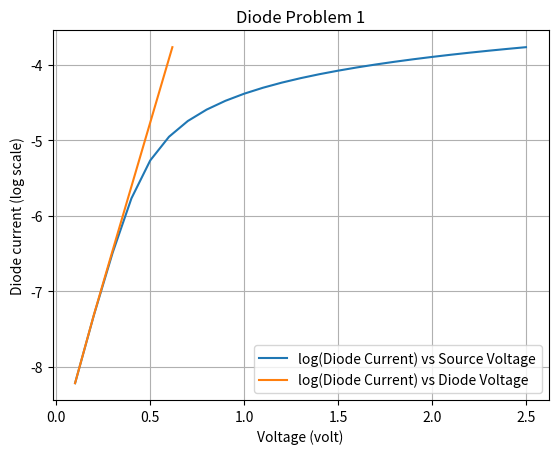

Python code for this plot:
from scipy.optimize import fsolve, leastsq  # to find voltage across diode
import matplotlib.pyplot as plt             # for plotting
import numpy as np                          # for log10, exp, arange
import warnings                             # to ignore warnings

# global constants
K = 1.380648e-23        # boltzman's constant
Q = 1.6021766208e-19    # coulomb's constant

# part 1 params
n = 1.7                 # ideality
T = 350                 # temperature
R = 11000               # resistor
Is = 1e-9               # source current
MIN = 0.1               # diode 1 applied voltage start
MAX = 2.5               # diode 1 applied voltage end

# initial guess for unknown params
Vd_INIT = 0.1

##################################################################################
# print_header:: print problem name header to the screen                         #
##################################################################################
def print_header(prob):
    print('-' * 18)
    print(f'Problem {prob} Solution')
    print('-' * 18)

##################################################################################
# diode_1:: equation of current passing through the first diode                  #
##################################################################################
def diode_1(Vd):
    return Is * (np.exp((Vd * Q) / (n * K * T)) - 1)

##################################################################################
# diode_nodal:: equation of nodal analysis                                       #
##################################################################################
def diode_nodal(Vd, Vs):
    return ((Vd - Vs) / R) + diode_1(Vd)

##################################################################################
# diode1_plot:: plots log diode current vs source voltage & diode voltage        #
##################################################################################
def diode1_plot(log_diode_curr, source_volt, diode_volt):
    plt.title('Diode Problem 1')
    plt.plot(source_volt, log_diode_curr, label='log(Diode Current) vs Source Voltage')
    plt.plot(diode_volt, log_diode_curr, label='log(Diode Current) vs Diode Voltage')
    plt.xlabel('Voltage (volt)')
    plt.ylabel('Diode current (log scale)')
    plt.legend(loc='lower right')
    plt.grid()
    plt.show()

##################################################################################
# diode1_solver:: solves project problem 1                                       #
##################################################################################
def diode1_solver():
    print_header(1)
    Vd = Vd_INIT        # initial guess for diode voltage
    diode_volt = []     # store diode voltage
    diode_curr = []     # store diode current
    source_volt = np.arange(MIN, MAX + MIN, MIN, dtype=float)  # voltage steps of 0.1
    
    for v in source_volt:
        # compute diode voltage for each step
        Vd = fsolve(diode_nodal, Vd, args=(v,))[0]
        # add it to diode voltage list
        diode_volt.append(Vd)

        # compute diode current for calculated Vd
        Id = diode_1(Vd)
        # append it to diode current list
        diode_curr.append(Id)

    print('diode voltage:')
    print(diode_volt)
    print('\ndiode current:')
    print(diode_curr)

    # draw the required plot
    diode1_plot(np.log10(diode_curr), source_volt, diode_volt)


##################################################################################
# diode2_solver:: solves project problem 2                                       #
##################################################################################
def diode2_solver():
    print_header(2)

##################################################################################
# main:: project entry point                                                     #
##################################################################################
def main():
    # solve problem 1
    diode1_solver()
    print('')
    # solve problem 2
    diode2_solver()

# Ignore the warnings generated by leastsq operations
warnings.simplefilter("ignore")

# start script
main()